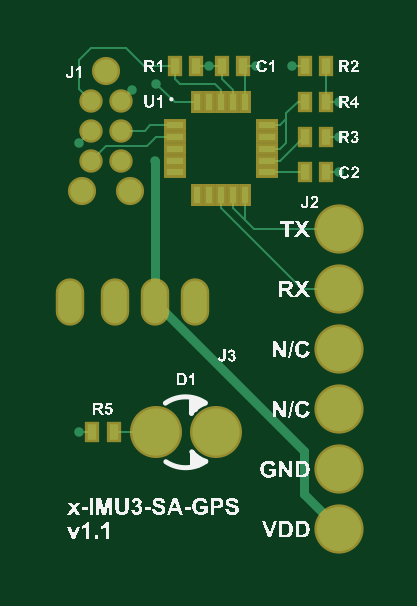
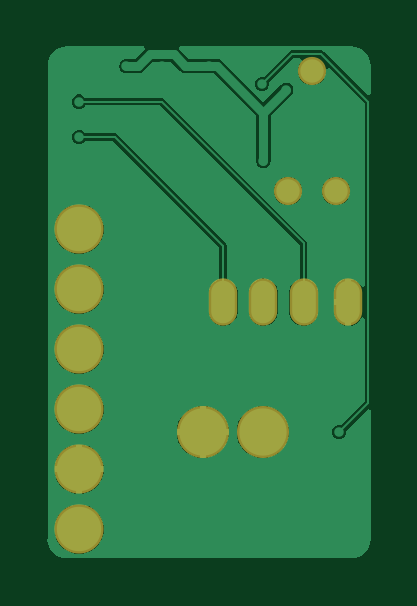
Circuit board: 9 layer files. Board 13.7 x 21.7 mm.
- bottom_copper: x-IMU3-SA-GPS.GBL (12479 bytes)
- bottom_silk: x-IMU3-SA-GPS.GBO (268 bytes)
- paste: x-IMU3-SA-GPS.GBP (266 bytes)
- bottom_mask: x-IMU3-SA-GPS.GBS (651 bytes)
- outline: x-IMU3-SA-GPS.GM1 (271 bytes)
- top_copper: x-IMU3-SA-GPS.GTL (3735 bytes)
- top_silk: x-IMU3-SA-GPS.GTO (148908 bytes)
- paste: x-IMU3-SA-GPS.GTP (983 bytes)
- top_mask: x-IMU3-SA-GPS.GTS (1508 bytes)

=== bottom_copper: x-IMU3-SA-GPS.GBL (12479 bytes, source omitted) ===
=== bottom_silk: x-IMU3-SA-GPS.GBO ===
G04*
G04 #@! TF.GenerationSoftware,Altium Limited,Altium Designer,25.1.2 (22)*
G04*
G04 Layer_Color=32896*
%FSLAX44Y44*%
%MOMM*%
G71*
G04*
G04 #@! TF.SameCoordinates,85039238-F816-4201-8C18-7450F5A1B5F2*
G04*
G04*
G04 #@! TF.FilePolarity,Positive*
G04*
G01*
G75*
M02*

=== paste: x-IMU3-SA-GPS.GBP ===
G04*
G04 #@! TF.GenerationSoftware,Altium Limited,Altium Designer,24.5.2 (23)*
G04*
G04 Layer_Color=128*
%FSLAX44Y44*%
%MOMM*%
G71*
G04*
G04 #@! TF.SameCoordinates,BE35229C-549D-48B9-91BF-C474063EA1A8*
G04*
G04*
G04 #@! TF.FilePolarity,Positive*
G04*
G01*
G75*
M02*

=== bottom_mask: x-IMU3-SA-GPS.GBS ===
G04*
G04 #@! TF.GenerationSoftware,Altium Limited,Altium Designer,25.1.2 (22)*
G04*
G04 Layer_Color=16711935*
%FSLAX44Y44*%
%MOMM*%
G71*
G04*
G04 #@! TF.SameCoordinates,85039238-F816-4201-8C18-7450F5A1B5F2*
G04*
G04*
G04 #@! TF.FilePolarity,Negative*
G04*
G01*
G75*
%ADD19C,2.0828*%
%ADD20C,2.2032*%
%ADD21O,1.2032X2.0032*%
%ADD22C,1.1938*%
D19*
X315000Y14000D02*
D03*
Y39400D02*
D03*
Y64800D02*
D03*
Y90200D02*
D03*
Y115600D02*
D03*
Y141000D02*
D03*
D20*
X262700Y55000D02*
D03*
X237300D02*
D03*
D21*
X201000Y110000D02*
D03*
X254000D02*
D03*
X237000D02*
D03*
X220000D02*
D03*
D22*
X206190Y157300D02*
D03*
X226510D02*
D03*
X216350Y208100D02*
D03*
M02*

=== outline: x-IMU3-SA-GPS.GM1 ===
G04*
G04 #@! TF.GenerationSoftware,Altium Limited,Altium Designer,25.1.2 (22)*
G04*
G04 Layer_Color=16711935*
%FSLAX44Y44*%
%MOMM*%
G71*
G04*
G04 #@! TF.SameCoordinates,85039238-F816-4201-8C18-7450F5A1B5F2*
G04*
G04*
G04 #@! TF.FilePolarity,Positive*
G04*
G01*
G75*
M02*

=== top_copper: x-IMU3-SA-GPS.GTL ===
G04*
G04 #@! TF.GenerationSoftware,Altium Limited,Altium Designer,25.1.2 (22)*
G04*
G04 Layer_Physical_Order=1*
G04 Layer_Color=255*
%FSLAX44Y44*%
%MOMM*%
G71*
G04*
G04 #@! TF.SameCoordinates,85039238-F816-4201-8C18-7450F5A1B5F2*
G04*
G04*
G04 #@! TF.FilePolarity,Positive*
G04*
G01*
G75*
%ADD10C,0.1000*%
%ADD12R,0.3000X0.7300*%
%ADD13R,0.7300X0.3000*%
%ADD14R,0.4000X0.7000*%
%ADD23C,0.7874*%
%ADD24C,0.4000*%
%ADD25C,1.8796*%
%ADD26C,2.0000*%
%ADD27O,1.0000X1.8000*%
%ADD28C,0.9906*%
%ADD29C,0.4000*%
D10*
X275000Y145000D02*
X279000Y141000D01*
X315000D01*
X270000Y150000D02*
X275000Y145000D01*
X265000Y150000D02*
X299400Y115600D01*
X315000D01*
X205000Y55000D02*
X210500D01*
X219500D02*
X237300D01*
X237500Y202500D02*
X245350Y194650D01*
X255000D01*
X309500Y195000D02*
Y210000D01*
Y180000D02*
X315000D01*
X309500Y165000D02*
X315000D01*
X295000Y210000D02*
X300500D01*
X309500Y195000D02*
X315000D01*
X233750Y176250D02*
X237500Y180000D01*
X216250Y176250D02*
X233750D01*
X237500Y180000D02*
X245350D01*
X235000Y185000D02*
X245350D01*
X232700Y182700D02*
X235000Y185000D01*
X222700Y182700D02*
X232700D01*
X210000Y170000D02*
X216250Y176250D01*
X232500Y210000D02*
X245500D01*
X225000Y217500D02*
X232500Y210000D01*
X210000Y217500D02*
X225000D01*
X205000Y212500D02*
X210000Y217500D01*
X205000Y200400D02*
Y212500D01*
Y200400D02*
X210000Y195400D01*
X204800Y177500D02*
X210000Y182700D01*
X222700Y195400D02*
X227300Y200000D01*
X247500Y202500D02*
X262500D01*
X245500Y204500D02*
X247500Y202500D01*
X245500Y204500D02*
Y210000D01*
X262500Y202500D02*
X265000Y200000D01*
Y194650D02*
Y200000D01*
X275000Y194650D02*
Y209500D01*
X260000Y210000D02*
X265500D01*
X254500D02*
X260000D01*
X265500Y204500D02*
X270000Y200000D01*
X265500Y204500D02*
Y210000D01*
X270000Y194650D02*
Y200000D01*
X274500Y210000D02*
X280000D01*
X300000Y180000D02*
X300500D01*
X290000Y170000D02*
X300000Y180000D01*
X284650Y170000D02*
X290000D01*
X292500Y187500D02*
Y190000D01*
X297500Y195000D02*
X300500D01*
X292500Y190000D02*
X297500Y195000D01*
X292500Y177500D02*
Y187500D01*
X290000Y185000D02*
X292500Y187500D01*
X284650Y185000D02*
X290000D01*
Y175000D02*
X292500Y177500D01*
X284650Y175000D02*
X290000D01*
X284650Y165000D02*
X300500D01*
X265000Y150000D02*
Y155350D01*
X275000Y145000D02*
Y155350D01*
X270000Y150000D02*
Y155350D01*
D12*
X255000Y194650D02*
D03*
X260000D02*
D03*
X265000D02*
D03*
X270000D02*
D03*
X275000D02*
D03*
Y155350D02*
D03*
X270000D02*
D03*
X265000D02*
D03*
X260000D02*
D03*
X255000D02*
D03*
D13*
X284650Y185000D02*
D03*
Y180000D02*
D03*
Y175000D02*
D03*
Y170000D02*
D03*
Y165000D02*
D03*
X245350D02*
D03*
Y170000D02*
D03*
Y175000D02*
D03*
Y180000D02*
D03*
Y185000D02*
D03*
D14*
X210500Y55000D02*
D03*
X219500D02*
D03*
X309500Y165000D02*
D03*
X300500D02*
D03*
X309500Y210000D02*
D03*
X300500D02*
D03*
Y195000D02*
D03*
X309500D02*
D03*
X300500Y180000D02*
D03*
X309500D02*
D03*
X274500Y210000D02*
D03*
X265500D02*
D03*
X245500D02*
D03*
X254500D02*
D03*
D23*
X222700Y170000D02*
D03*
X210000D02*
D03*
X222700Y182700D02*
D03*
X210000D02*
D03*
X222700Y195400D02*
D03*
X210000D02*
D03*
D24*
X300000Y29000D02*
Y47000D01*
Y29000D02*
X315000Y14000D01*
X237000Y110000D02*
X300000Y47000D01*
X237000Y110000D02*
Y169750D01*
D25*
X315000Y14000D02*
D03*
Y39400D02*
D03*
Y64800D02*
D03*
Y90200D02*
D03*
Y115600D02*
D03*
Y141000D02*
D03*
D26*
X262700Y55000D02*
D03*
X237300D02*
D03*
D27*
X201000Y110000D02*
D03*
X254000D02*
D03*
X237000D02*
D03*
X220000D02*
D03*
D28*
X206190Y157300D02*
D03*
X226510D02*
D03*
X216350Y208100D02*
D03*
D29*
X205000Y55000D02*
D03*
X237000Y169750D02*
D03*
X237500Y202500D02*
D03*
X315000Y180000D02*
D03*
Y165000D02*
D03*
Y195000D02*
D03*
X295000Y210000D02*
D03*
X204800Y177500D02*
D03*
X227300Y200000D02*
D03*
X280000Y210000D02*
D03*
X260000D02*
D03*
M02*

=== top_silk: x-IMU3-SA-GPS.GTO (148908 bytes, source omitted) ===
=== paste: x-IMU3-SA-GPS.GTP ===
G04*
G04 #@! TF.GenerationSoftware,Altium Limited,Altium Designer,25.1.2 (22)*
G04*
G04 Layer_Color=8421504*
%FSLAX44Y44*%
%MOMM*%
G71*
G04*
G04 #@! TF.SameCoordinates,85039238-F816-4201-8C18-7450F5A1B5F2*
G04*
G04*
G04 #@! TF.FilePolarity,Positive*
G04*
G01*
G75*
%ADD12R,0.3000X0.7300*%
%ADD13R,0.7300X0.3000*%
%ADD14R,0.4000X0.7000*%
D12*
X255000Y194650D02*
D03*
X260000D02*
D03*
X265000D02*
D03*
X270000D02*
D03*
X275000D02*
D03*
Y155350D02*
D03*
X270000D02*
D03*
X265000D02*
D03*
X260000D02*
D03*
X255000D02*
D03*
D13*
X284650Y185000D02*
D03*
Y180000D02*
D03*
Y175000D02*
D03*
Y170000D02*
D03*
Y165000D02*
D03*
X245350D02*
D03*
Y170000D02*
D03*
Y175000D02*
D03*
Y180000D02*
D03*
Y185000D02*
D03*
D14*
X210500Y55000D02*
D03*
X219500D02*
D03*
X309500Y165000D02*
D03*
X300500D02*
D03*
X309500Y210000D02*
D03*
X300500D02*
D03*
Y195000D02*
D03*
X309500D02*
D03*
X300500Y180000D02*
D03*
X309500D02*
D03*
X274500Y210000D02*
D03*
X265500D02*
D03*
X245500D02*
D03*
X254500D02*
D03*
M02*

=== top_mask: x-IMU3-SA-GPS.GTS ===
G04*
G04 #@! TF.GenerationSoftware,Altium Limited,Altium Designer,25.1.2 (22)*
G04*
G04 Layer_Color=8388736*
%FSLAX44Y44*%
%MOMM*%
G71*
G04*
G04 #@! TF.SameCoordinates,85039238-F816-4201-8C18-7450F5A1B5F2*
G04*
G04*
G04 #@! TF.FilePolarity,Negative*
G04*
G01*
G75*
%ADD15R,0.5032X0.9332*%
%ADD16R,0.9332X0.5032*%
%ADD17R,0.6032X0.9032*%
%ADD18C,0.9906*%
%ADD19C,2.0828*%
%ADD20C,2.2032*%
%ADD21O,1.2032X2.0032*%
%ADD22C,1.1938*%
D15*
X255000Y194650D02*
D03*
X260000D02*
D03*
X265000D02*
D03*
X270000D02*
D03*
X275000D02*
D03*
Y155350D02*
D03*
X270000D02*
D03*
X265000D02*
D03*
X260000D02*
D03*
X255000D02*
D03*
D16*
X284650Y185000D02*
D03*
Y180000D02*
D03*
Y175000D02*
D03*
Y170000D02*
D03*
Y165000D02*
D03*
X245350D02*
D03*
Y170000D02*
D03*
Y175000D02*
D03*
Y180000D02*
D03*
Y185000D02*
D03*
D17*
X210500Y55000D02*
D03*
X219500D02*
D03*
X309500Y165000D02*
D03*
X300500D02*
D03*
X309500Y210000D02*
D03*
X300500D02*
D03*
Y195000D02*
D03*
X309500D02*
D03*
X300500Y180000D02*
D03*
X309500D02*
D03*
X274500Y210000D02*
D03*
X265500D02*
D03*
X245500D02*
D03*
X254500D02*
D03*
D18*
X222700Y170000D02*
D03*
X210000D02*
D03*
X222700Y182700D02*
D03*
X210000D02*
D03*
X222700Y195400D02*
D03*
X210000D02*
D03*
D19*
X315000Y14000D02*
D03*
Y39400D02*
D03*
Y64800D02*
D03*
Y90200D02*
D03*
Y115600D02*
D03*
Y141000D02*
D03*
D20*
X262700Y55000D02*
D03*
X237300D02*
D03*
D21*
X201000Y110000D02*
D03*
X254000D02*
D03*
X237000D02*
D03*
X220000D02*
D03*
D22*
X206190Y157300D02*
D03*
X226510D02*
D03*
X216350Y208100D02*
D03*
M02*

